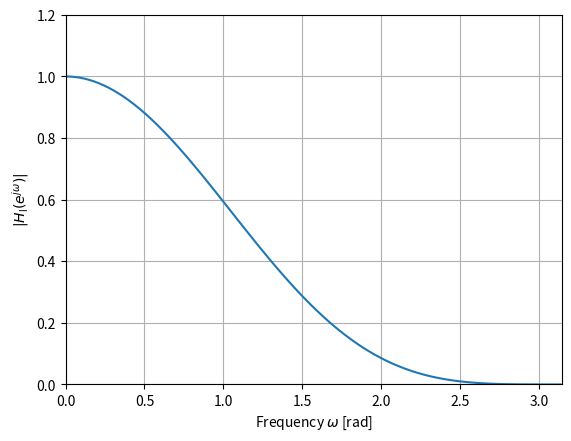
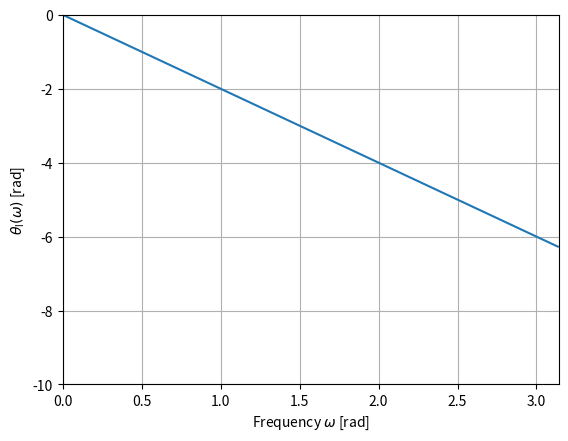
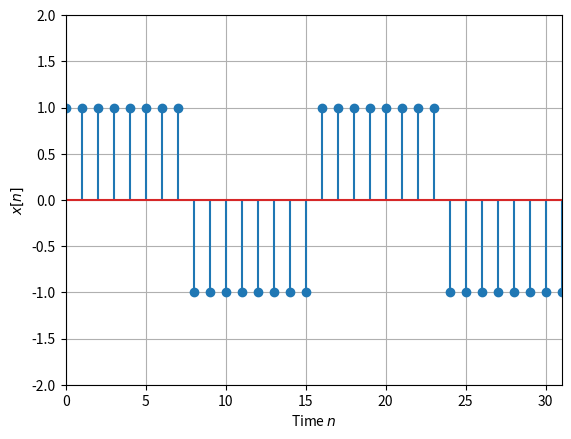
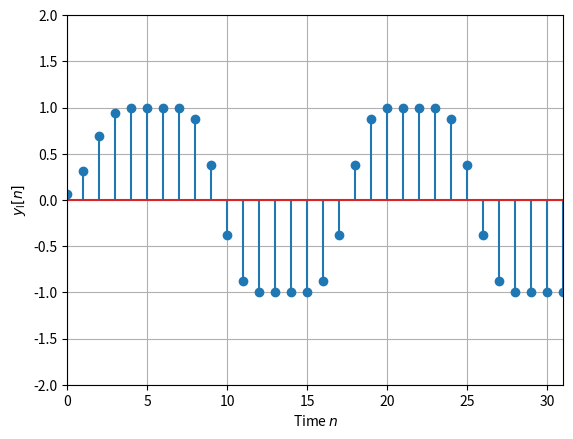
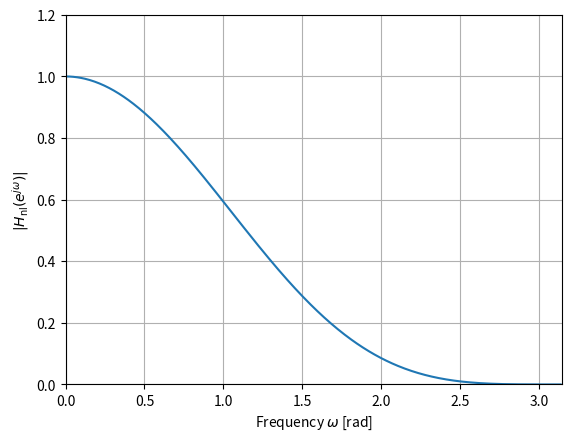
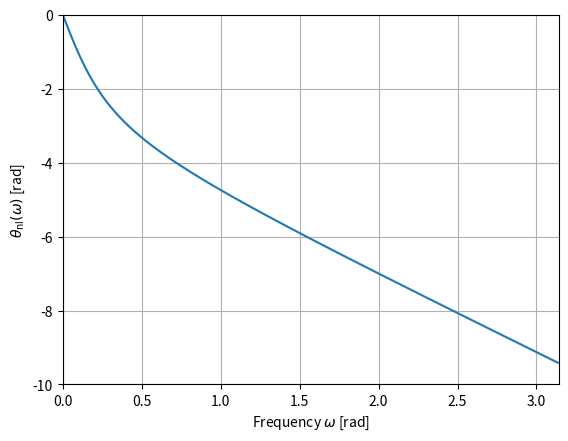
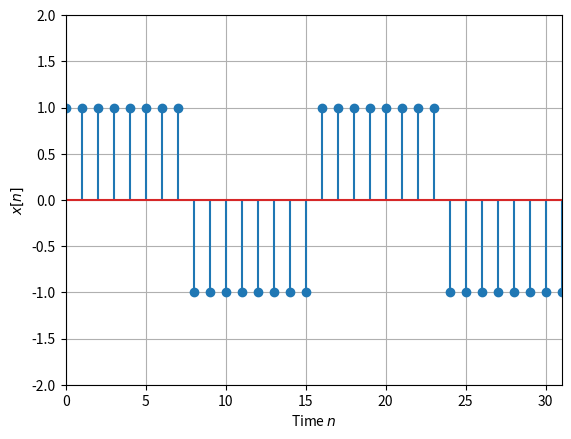
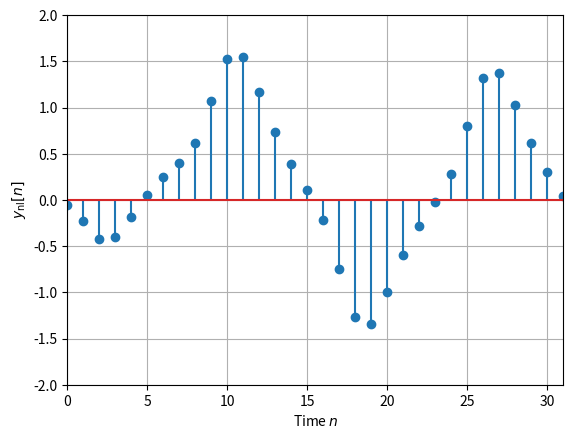

Source code (Python) for these figures, in order:
import numpy as np
from scipy import signal
import matplotlib.pyplot as plt

# 線形位相FIRフィルタ
hlin = np.array([1, 4, 6, 4, 1]) / 16           # 線形位相フィルタの単位インパルス応答
w = np.linspace(0, np.pi, 512, endpoint=False)  # 周波数の範囲と刻み
_, Hlin = signal.freqz(hlin, 1, w)              # 周波数応答の計算
fig1 = plt.figure()
ax1 = fig1.add_subplot(1, 1, 1)
ax1.plot(w, np.abs(Hlin))                       # 振幅特性の図示
ax1.set_xlim(0, np.pi); ax1.set_ylim(0, 1.2); ax1.grid()
ax1.set_xlabel('Frequency $\omega$ [rad]')
ax1.set_ylabel('$|H_\mathrm{l}(e^{j\omega})|$')
fig2 = plt.figure()
ax2 = fig2.add_subplot(1, 1, 1)
ax2.plot(w, np.unwrap(np.angle(Hlin)))          # 位相特性の図示
ax2.set_xlim(0, np.pi); ax2.set_ylim(-10, 0); ax2.grid()
ax2.set_xlabel('Frequency $\omega$ [rad]')
ax2.set_ylabel('$\\theta_\mathrm{l}(\omega)$ [rad]')

# 線形位相フィルタリング
ones = np.ones(8)
x = np.hstack([ones, -ones, ones, -ones])       # 入力信号
n = np.arange(0, np.size(x))                    # 時刻の範囲
fig3 = plt.figure()
ax3 = fig3.add_subplot(1, 1, 1)
ax3.stem(n, x)                                  # 入力の図示
ax3.set_xlim(0, np.size(x) - 1); ax3.set_ylim(-2, 2); ax3.grid()
ax3.set_xlabel('Time $n$')
ax3.set_ylabel('$x[n]$')
ylin = signal.lfilter(hlin, 1, x)               # 線形位相フィルタリング
fig4 = plt.figure()
ax4 = fig4.add_subplot(1, 1, 1)
ax4.stem(n, ylin)                               # 出力の図示
ax4.set_xlim(0, np.size(x) - 1); ax4.set_ylim(-2, 2); ax4.grid()
ax4.set_xlabel('Time $n$')
ax4.set_ylabel('$y_\mathrm{l}[n]$')

# 非線形位相IIRフィルタリング
alpha = 0.8                                     # 全域通過フィルタのパラメータ
b = np.array([-alpha, 1])                       # 分子係数
a = np.array([1, -alpha])                       # 分母係数
_, Hap = signal.freqz(b, a, w)                  # 周波数応答の計算
Hnl = Hap * Hlin                                # 縦続接続の周波数応答の計算
fig5 = plt.figure()
ax5 = fig5.add_subplot(1, 1, 1)
ax5.plot(w, np.abs(Hnl))                        # 振幅特性の図示
ax5.set_xlim(0, np.pi); ax5.set_ylim(0, 1.2); ax5.grid()
ax5.set_xlabel('Frequency $\omega$ [rad]')
ax5.set_ylabel('$|H_\mathrm{nl}(e^{j\omega})|$')
fig6 = plt.figure()
ax6 = fig6.add_subplot(1, 1, 1)
ax6.plot(w, np.unwrap(np.angle(Hnl)))           # 位相特性の図示
ax6.set_xlim(0, np.pi); ax6.set_ylim(-10, 0); ax6.grid()
ax6.set_xlabel('Frequency $\omega$ [rad]')
ax6.set_ylabel('$\\theta_\mathrm{nl}(\omega)$ [rad]')
fig7 = plt.figure()
ax7 = fig7.add_subplot(1, 1, 1)
ax7.stem(n, x)                                  # 入力の図示
ax7.set_xlim(0, np.size(x) - 1); ax7.set_ylim(-2, 2); ax7.grid()
ax7.set_xlabel('Time $n$')
ax7.set_ylabel('$x[n]$')
ynonlin = signal.lfilter(b, a, ylin)            # 非線形位相フィルタリング
fig8 = plt.figure()
ax8 = fig8.add_subplot(1, 1, 1)
ax8.stem(n, ynonlin)                            # 出力の図示
ax8.set_xlim(0, np.size(x) - 1); ax8.set_ylim(-2, 2); ax8.grid()
ax8.set_xlabel('Time $n$')
ax8.set_ylabel('$y_\mathrm{nl}[n]$')
